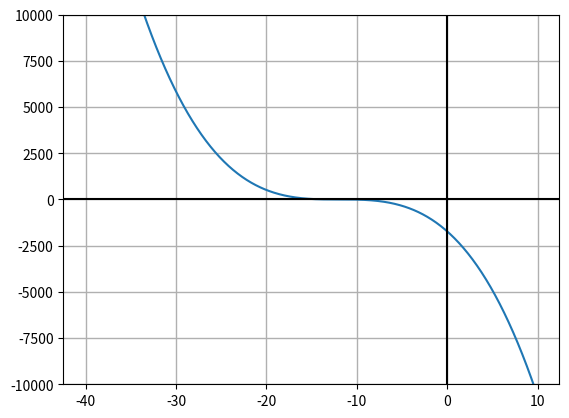

Here is the Python script that generated this plot:
import numpy
import matplotlib.pyplot

def graph(formula, x_range):
    x = numpy.array(x_range)
    y = formula(x)
    matplotlib.pyplot.plot(x, y)
    matplotlib.pyplot.ylim((-10000,10000))
    matplotlib.pyplot.grid(linewidth=1)
    matplotlib.pyplot.axvline(color='black', label="y-axis")
    matplotlib.pyplot.axhline(color='black')
    matplotlib.pyplot.show()

def my_formula(x):
    return -((x+12)**3)

if __name__ == '__main__':
    graph(my_formula, numpy.arange(-40, 10, .1))
